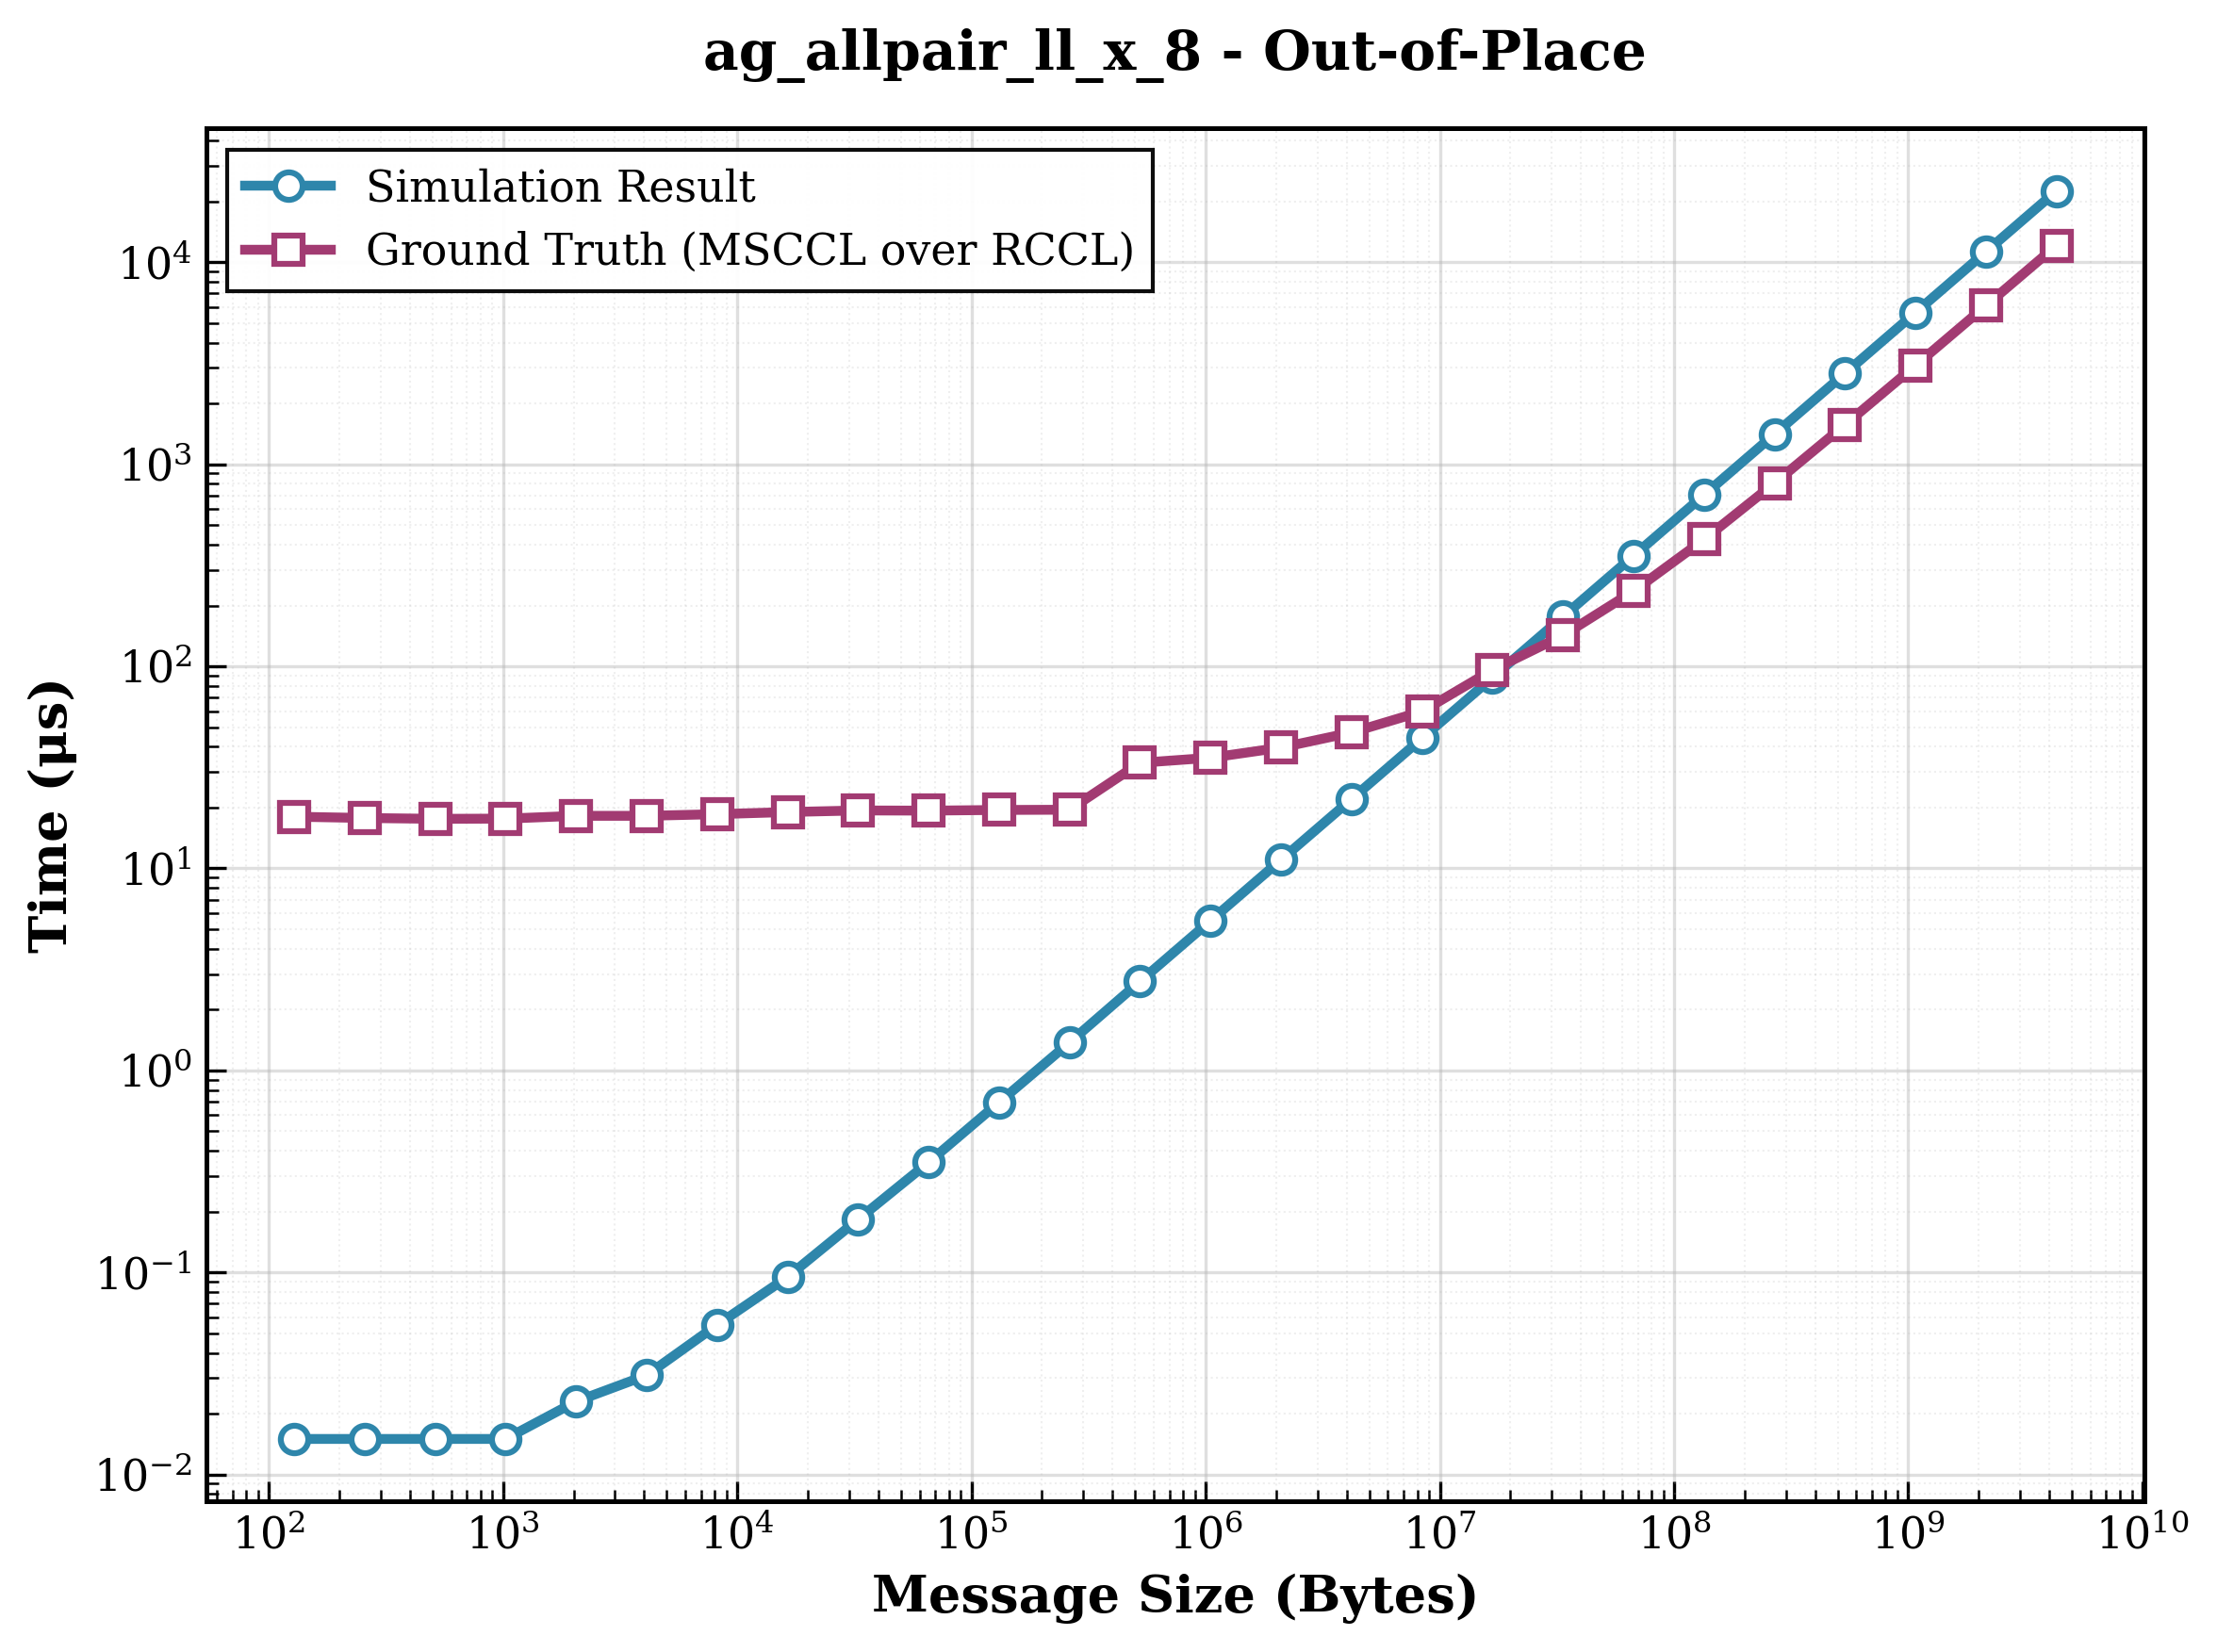

The data file committed next to this chart (first rows):
size, sim_result, ground_truth, ratio
128, 0.015, 18.02, 1201
256, 0.015, 17.76, 1184
512, 0.015, 17.59, 1173
1024, 0.015, 17.63, 1175
2048, 0.023, 18.2, 791.3
4096, 0.031, 18.2, 587.1
8192, 0.055, 18.55, 337.3
16384, 0.095, 19, 200
32768, 0.183, 19.35, 105.7
65536, 0.351, 19.31, 55.01
131072, 0.695, 19.46, 28
262144, 1.375, 19.51, 14.19
524288, 2.759, 33.31, 12.07
1048576, 5.511, 35.28, 6.402
2097152, 11.02, 39.6, 3.592
4194304, 22.02, 47.03, 2.135
8388608, 44.05, 59.81, 1.358
16777216, 88.09, 95.97, 1.089
33554432, 176.2, 142.2, 0.8072
67108864, 352.3, 235.6, 0.6687
134217728, 704.7, 424.4, 0.6023
268435456, 1409, 806.6, 0.5723
536870912, 2819, 1570, 0.5568
1073741824, 5637, 3083, 0.5469
2147483648, 11274, 6103, 0.5413
4294967296, 22549, 12101, 0.5367
